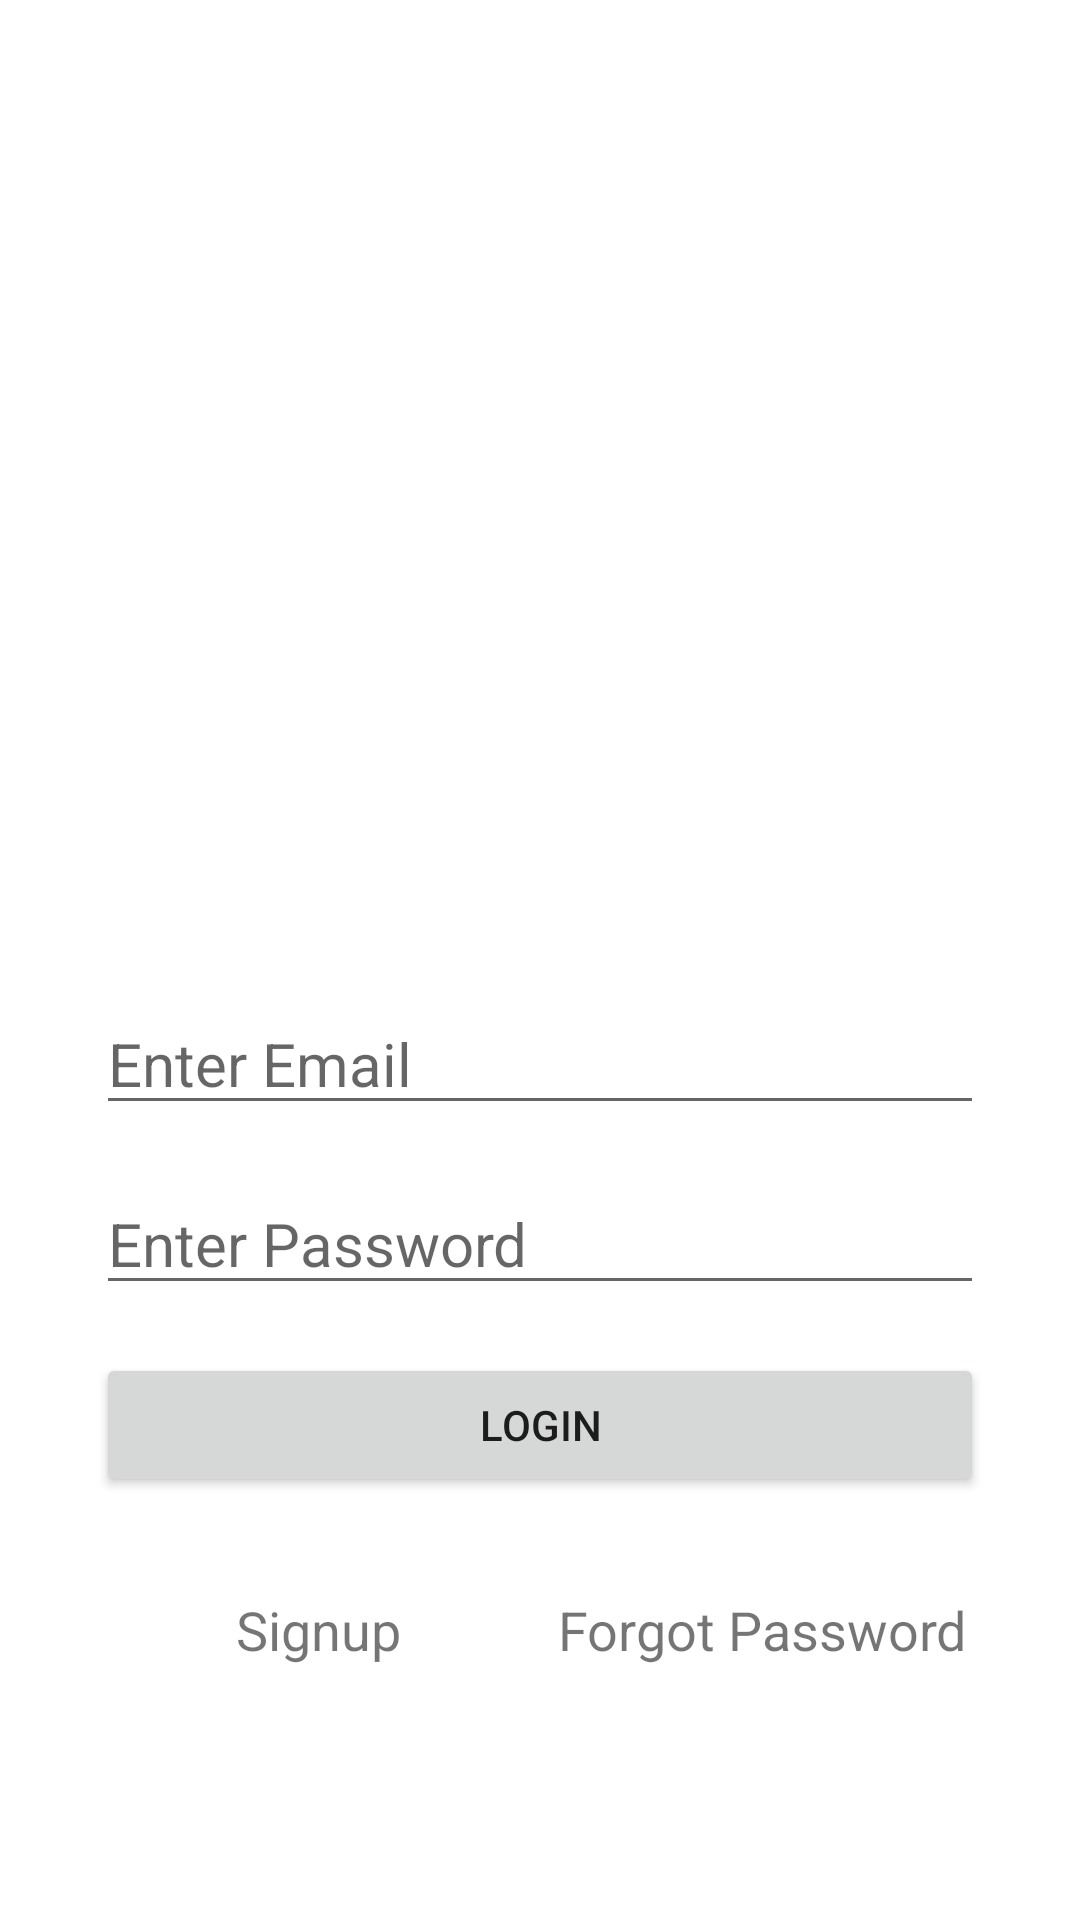

Reconstruct the res/layout file that produces this screen, plus the resources it refers to.
<!-- AndroidManifest.xml: application theme Theme.Learning -->
<!-- res/layout/login_screen_constraint.xml -->
<?xml version="1.0"?>
<androidx.constraintlayout.widget.ConstraintLayout xmlns:android="http://schemas.android.com/apk/res/android"
    xmlns:app="http://schemas.android.com/apk/res-auto"
    xmlns:tools="http://schemas.android.com/tools"
    android:id="@+id/constraint_layout"
    android:layout_width="match_parent"
    android:layout_height="match_parent"
    android:orientation="vertical"
    android:padding="32dp">

    <ImageView
        android:id="@+id/img_logo"
        android:layout_width="200dp"
        android:layout_height="200dp"
        android:layout_marginTop="75dp"
        app:layout_constraintEnd_toEndOf="parent"
        app:layout_constraintStart_toStartOf="parent"
        app:layout_constraintTop_toTopOf="parent"
        app:srcCompat="@drawable/img_logo"
        app:tint="@android:color/darker_gray" />

    <EditText
        android:id="@+id/et_email"
        android:layout_width="0dp"
        android:layout_height="wrap_content"
        android:layout_marginTop="24dp"
        android:hint="Enter Email"
        android:inputType="textEmailAddress"
        android:textSize="20sp"
        app:layout_constraintEnd_toEndOf="parent"
        app:layout_constraintStart_toStartOf="parent"
        app:layout_constraintTop_toBottomOf="@+id/img_logo" />

    <EditText
        android:id="@+id/et_password"
        android:layout_width="0dp"
        android:layout_height="wrap_content"
        android:layout_marginTop="16dp"
        android:hint="Enter Password"
        android:inputType="textPassword"
        android:textSize="20sp"
        app:layout_constraintEnd_toEndOf="@+id/et_email"
        app:layout_constraintStart_toStartOf="@+id/et_email"
        app:layout_constraintTop_toBottomOf="@+id/et_email" />

    <Button
        android:id="@+id/btn_login"
        android:layout_width="0dp"
        android:layout_height="wrap_content"
        android:layout_marginTop="16dp"
        android:onClick="showSnackbar"
        android:text="Login"
        app:layout_constraintEnd_toEndOf="@+id/et_password"
        app:layout_constraintStart_toStartOf="@+id/et_password"
        app:layout_constraintTop_toBottomOf="@+id/et_password" />


    -

    <TextView
        android:id="@+id/txv_signup"
        android:layout_width="wrap_content"
        android:layout_height="wrap_content"
        android:layout_marginTop="32dp"
        android:gravity="center"
        android:text="Signup"
        android:textSize="18sp"
        app:layout_constraintEnd_toStartOf="@+id/guideline2"
        app:layout_constraintStart_toStartOf="parent"
        app:layout_constraintTop_toBottomOf="@+id/btn_login" />

    <TextView
        android:id="@+id/txv_forgot_pwd"
        android:layout_width="wrap_content"
        android:layout_height="wrap_content"
        android:layout_marginTop="32dp"
        android:gravity="center"
        android:text="Forgot Password"
        android:textSize="18sp"
        app:layout_constraintEnd_toEndOf="parent"
        app:layout_constraintStart_toStartOf="@+id/guideline2"
        app:layout_constraintTop_toBottomOf="@+id/btn_login" />

    <androidx.constraintlayout.widget.Guideline
        android:id="@+id/guideline2"
        android:layout_width="wrap_content"
        android:layout_height="wrap_content"
        android:orientation="vertical"
        app:layout_constraintGuide_percent="0.5" />


</androidx.constraintlayout.widget.ConstraintLayout>
<!-- resources referenced by this layout -->
<resources>
  <style name="Theme.Learning" parent="Theme.MaterialComponents.DayNight.NoActionBar">
          
          <item name="colorPrimary">@color/purple_500</item>
          <item name="colorPrimaryVariant">@color/purple_700</item>
          <item name="colorOnPrimary">@color/white</item>
          
          <item name="colorSecondary">@color/teal_200</item>
          <item name="colorSecondaryVariant">@color/teal_700</item>
          <item name="colorOnSecondary">@color/black</item>
          
          <item name="android:statusBarColor">?attr/colorPrimaryVariant</item>
          
      </style>
  <!-- not gathered from this repository: default colours our renderer supplied (Android Studio template values) -->
  <color name="purple_500">#FF6200EE</color>
  <color name="purple_700">#FF3700B3</color>
  <color name="teal_200">#FF03DAC5</color>
  <color name="teal_700">#FF018786</color>
  <color name="black">#FF000000</color>
  <color name="white">#FFFFFFFF</color>
</resources>
